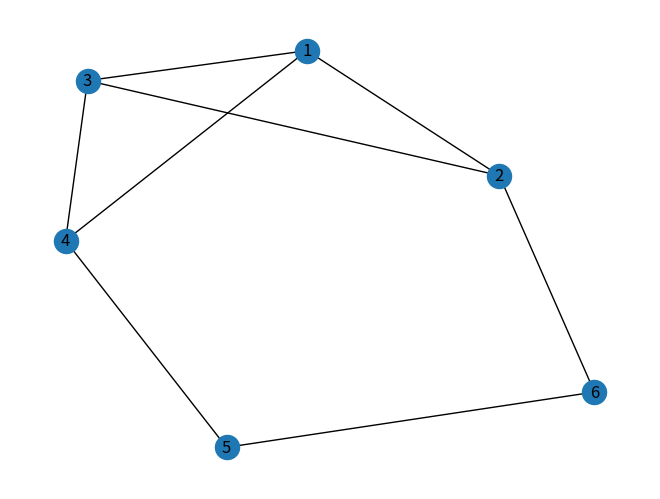

Here is the Python script that generated this plot:
import numpy as np
import networkx as nx
import matplotlib.pyplot as plt

# 创建邻接矩阵
adj_matrix = np.array([[0, 1, 1, 1, 0, 0],
                       [1, 0, 1, 0, 0, 1],
                       [1, 1, 0, 1, 0, 0],
                       [1, 0, 1, 0, 1, 0],
                       [0, 0, 0, 1, 0, 1],
                       [0, 1, 0, 0, 1, 0]])

# 创建空的无向图
graph = nx.Graph()

# 向无向图中添加边
for i in range(adj_matrix.shape[0]):
    for j in range(i, adj_matrix.shape[1]):
        if adj_matrix[i][j] == 1:
            graph.add_edge(i+1, j+1)

# 绘制图形
nx.draw(graph, with_labels=True)
plt.show()
